Run: headless pygame with SDL's dummy video driver; simulated clock (each Clock.tick advances the game by its frame time, no real sleeping); random seed 0; keys injected as events and as key.get_pressed() state; no mouse input; restart key SPACE tapped at the start of phases 3 and 4.
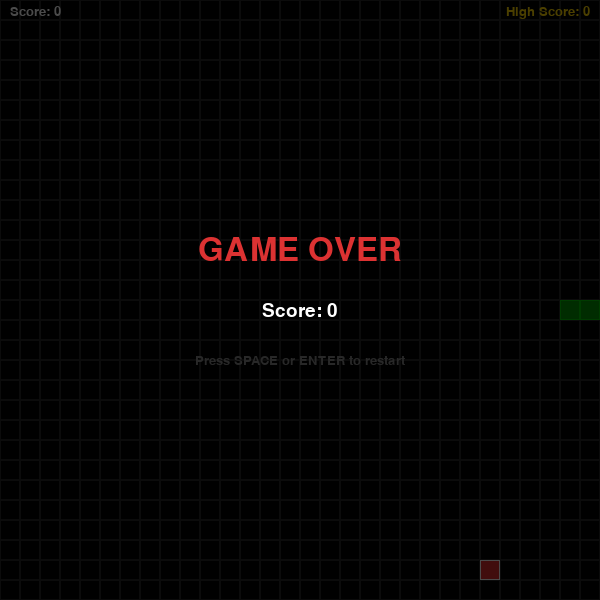
Frame 1 of 4 · flips 1–60 · no input
Frame 2 of 4 · flips 61–180 · tapped SPACE, RETURN · held RIGHT (→), D · screen unchanged from frame 1, image omitted
Frame 3 of 4 · flips 181–300 · tapped SPACE · held DOWN (↓), S · screen unchanged from frame 2, image omitted
Frame 4 of 4 · flips 301–420 · tapped SPACE · held LEFT (←), A, UP (↑), W · screen unchanged from frame 3, image omitted

The pygame program that drew these frames:

#!/usr/bin/env python3
"""
Snake Game - A classic snake game built with pygame.

Controls:
    Arrow keys or WASD to move
    ESC to quit
    SPACE or ENTER to restart after game over

Author: Orami
"""

import pygame
import random
import sys

# ============================================================
# CONSTANTS
# ============================================================

# Window
WINDOW_WIDTH = 600
WINDOW_HEIGHT = 600
WINDOW_TITLE = "Snake Game"
FPS = 10

# Grid
CELL_SIZE = 20
GRID_WIDTH = WINDOW_WIDTH // CELL_SIZE
GRID_HEIGHT = WINDOW_HEIGHT // CELL_SIZE

# Colors
BLACK = (0, 0, 0)
WHITE = (255, 255, 255)
GREEN = (0, 200, 0)
DARK_GREEN = (0, 150, 0)
RED = (220, 50, 50)
GRAY = (40, 40, 40)
YELLOW = (255, 215, 0)

# Directions
UP = (0, -1)
DOWN = (0, 1)
LEFT = (-1, 0)
RIGHT = (1, 0)


# ============================================================
# SNAKE CLASS
# ============================================================

class Snake:
    """Snake entity controlled by the player."""

    def __init__(self):
        self.reset()

    def reset(self):
        """Reset snake to initial state."""
        center_x = GRID_WIDTH // 2
        center_y = GRID_HEIGHT // 2
        self.body = [
            (center_x, center_y),
            (center_x - 1, center_y),
            (center_x - 2, center_y),
        ]
        self.direction = RIGHT
        self.grow = False

    def change_direction(self, new_direction):
        """Change direction preventing 180-degree turns."""
        # Prevent reversing direction
        if (new_direction[0] * -1, new_direction[1] * -1) != self.direction:
            self.direction = new_direction

    def move(self):
        """Move the snake one step in current direction."""
        head_x, head_y = self.body[0]
        dir_x, dir_y = self.direction
        new_head = (head_x + dir_x, head_y + dir_y)

        self.body.insert(0, new_head)

        if self.grow:
            self.grow = False
        else:
            self.body.pop()

    def check_collision(self):
        """Check if snake hits wall or itself."""
        head = self.body[0]

        # Wall collision
        if head[0] < 0 or head[0] >= GRID_WIDTH:
            return True
        if head[1] < 0 or head[1] >= GRID_HEIGHT:
            return True

        # Self collision (skip head)
        if head in self.body[1:]:
            return True

        return False

    def eat(self):
        """Mark snake to grow on next move."""
        self.grow = True

    def draw(self, surface):
        """Draw the snake on the surface."""
        for i, (x, y) in enumerate(self.body):
            rect = pygame.Rect(x * CELL_SIZE, y * CELL_SIZE, CELL_SIZE, CELL_SIZE)

            if i == 0:
                # Head - brighter green
                pygame.draw.rect(surface, GREEN, rect)
                pygame.draw.rect(surface, DARK_GREEN, rect, 1)
            else:
                # Body - slightly darker
                pygame.draw.rect(surface, DARK_GREEN, rect)
                pygame.draw.rect(surface, GREEN, rect, 1)


# ============================================================
# FOOD CLASS
# ============================================================

class Food:
    """Food item that the snake collects."""

    def __init__(self):
        self.position = (0, 0)
        self.spawn()

    def spawn(self, snake_body=None):
        """Spawn food at a random position not occupied by the snake."""
        while True:
            x = random.randint(0, GRID_WIDTH - 1)
            y = random.randint(0, GRID_HEIGHT - 1)
            self.position = (x, y)
            if snake_body is None or self.position not in snake_body:
                break

    def draw(self, surface):
        """Draw the food on the surface."""
        x, y = self.position
        rect = pygame.Rect(x * CELL_SIZE, y * CELL_SIZE, CELL_SIZE, CELL_SIZE)
        pygame.draw.rect(surface, RED, rect)
        pygame.draw.rect(surface, WHITE, rect, 1)


# ============================================================
# GAME CLASS
# ============================================================

class Game:
    """Main game controller."""

    def __init__(self):
        pygame.init()
        self.screen = pygame.display.set_mode((WINDOW_WIDTH, WINDOW_HEIGHT))
        pygame.display.set_caption(WINDOW_TITLE)
        self.clock = pygame.time.Clock()

        # Fonts (using Font instead of SysFont for Python 3.14 compatibility)
        self.font_large = pygame.font.Font(None, 48)
        self.font_medium = pygame.font.Font(None, 28)
        self.font_small = pygame.font.Font(None, 20)

        self.snake = Snake()
        self.food = Food()
        self.food.spawn(self.snake.body)

        self.score = 0
        self.high_score = 0
        self.game_over = False
        self.running = True

    def handle_events(self):
        """Process all input events."""
        for event in pygame.event.get():
            if event.type == pygame.QUIT:
                self.running = False
                return

            if event.type == pygame.KEYDOWN:
                if event.key == pygame.K_ESCAPE:
                    self.running = False
                    return

                if self.game_over:
                    if event.key in (pygame.K_SPACE, pygame.K_RETURN):
                        self.restart()
                    return

                # Direction changes
                if event.key in (pygame.K_UP, pygame.K_w):
                    self.snake.change_direction(UP)
                elif event.key in (pygame.K_DOWN, pygame.K_s):
                    self.snake.change_direction(DOWN)
                elif event.key in (pygame.K_LEFT, pygame.K_a):
                    self.snake.change_direction(LEFT)
                elif event.key in (pygame.K_RIGHT, pygame.K_d):
                    self.snake.change_direction(RIGHT)

    def update(self):
        """Update game state."""
        if self.game_over:
            return

        self.snake.move()

        # Check food collision
        if self.snake.body[0] == self.food.position:
            self.snake.eat()
            self.score += 10
            self.food.spawn(self.snake.body)

        # Check game over
        if self.snake.check_collision():
            self.game_over = True
            if self.score > self.high_score:
                self.high_score = self.score

    def draw_grid(self):
        """Draw background grid."""
        self.screen.fill(BLACK)
        for x in range(0, WINDOW_WIDTH, CELL_SIZE):
            for y in range(0, WINDOW_HEIGHT, CELL_SIZE):
                rect = pygame.Rect(x, y, CELL_SIZE, CELL_SIZE)
                pygame.draw.rect(self.screen, GRAY, rect, 1)

    def draw_score(self):
        """Draw score and high score at the top."""
        score_text = self.font_small.render(
            f"Score: {self.score}", True, WHITE
        )
        high_text = self.font_small.render(
            f"High Score: {self.high_score}", True, YELLOW
        )
        self.screen.blit(score_text, (10, 5))
        self.screen.blit(high_text, (WINDOW_WIDTH - high_text.get_width() - 10, 5))

    def draw_game_over(self):
        """Draw game over screen overlay."""
        # Semi-transparent overlay
        overlay = pygame.Surface((WINDOW_WIDTH, WINDOW_HEIGHT))
        overlay.fill(BLACK)
        overlay.set_alpha(180)
        self.screen.blit(overlay, (0, 0))

        # Game Over text
        go_text = self.font_large.render("GAME OVER", True, RED)
        go_rect = go_text.get_rect(
            center=(WINDOW_WIDTH // 2, WINDOW_HEIGHT // 2 - 50)
        )
        self.screen.blit(go_text, go_rect)

        # Final score
        score_text = self.font_medium.render(
            f"Score: {self.score}", True, WHITE
        )
        score_rect = score_text.get_rect(
            center=(WINDOW_WIDTH // 2, WINDOW_HEIGHT // 2 + 10)
        )
        self.screen.blit(score_text, score_rect)

        # Restart instruction
        restart_text = self.font_small.render(
            "Press SPACE or ENTER to restart", True, GRAY
        )
        restart_rect = restart_text.get_rect(
            center=(WINDOW_WIDTH // 2, WINDOW_HEIGHT // 2 + 60)
        )
        self.screen.blit(restart_text, restart_rect)

    def restart(self):
        """Restart the game."""
        self.snake.reset()
        self.food.spawn(self.snake.body)
        self.score = 0
        self.game_over = False

    def run(self):
        """Main game loop."""
        while self.running:
            self.handle_events()
            self.update()

            self.draw_grid()
            self.snake.draw(self.screen)
            self.food.draw(self.screen)
            self.draw_score()

            if self.game_over:
                self.draw_game_over()

            pygame.display.flip()
            self.clock.tick(FPS)

        pygame.quit()
        sys.exit()


# ============================================================
# ENTRY POINT
# ============================================================

if __name__ == "__main__":
    game = Game()
    game.run()
